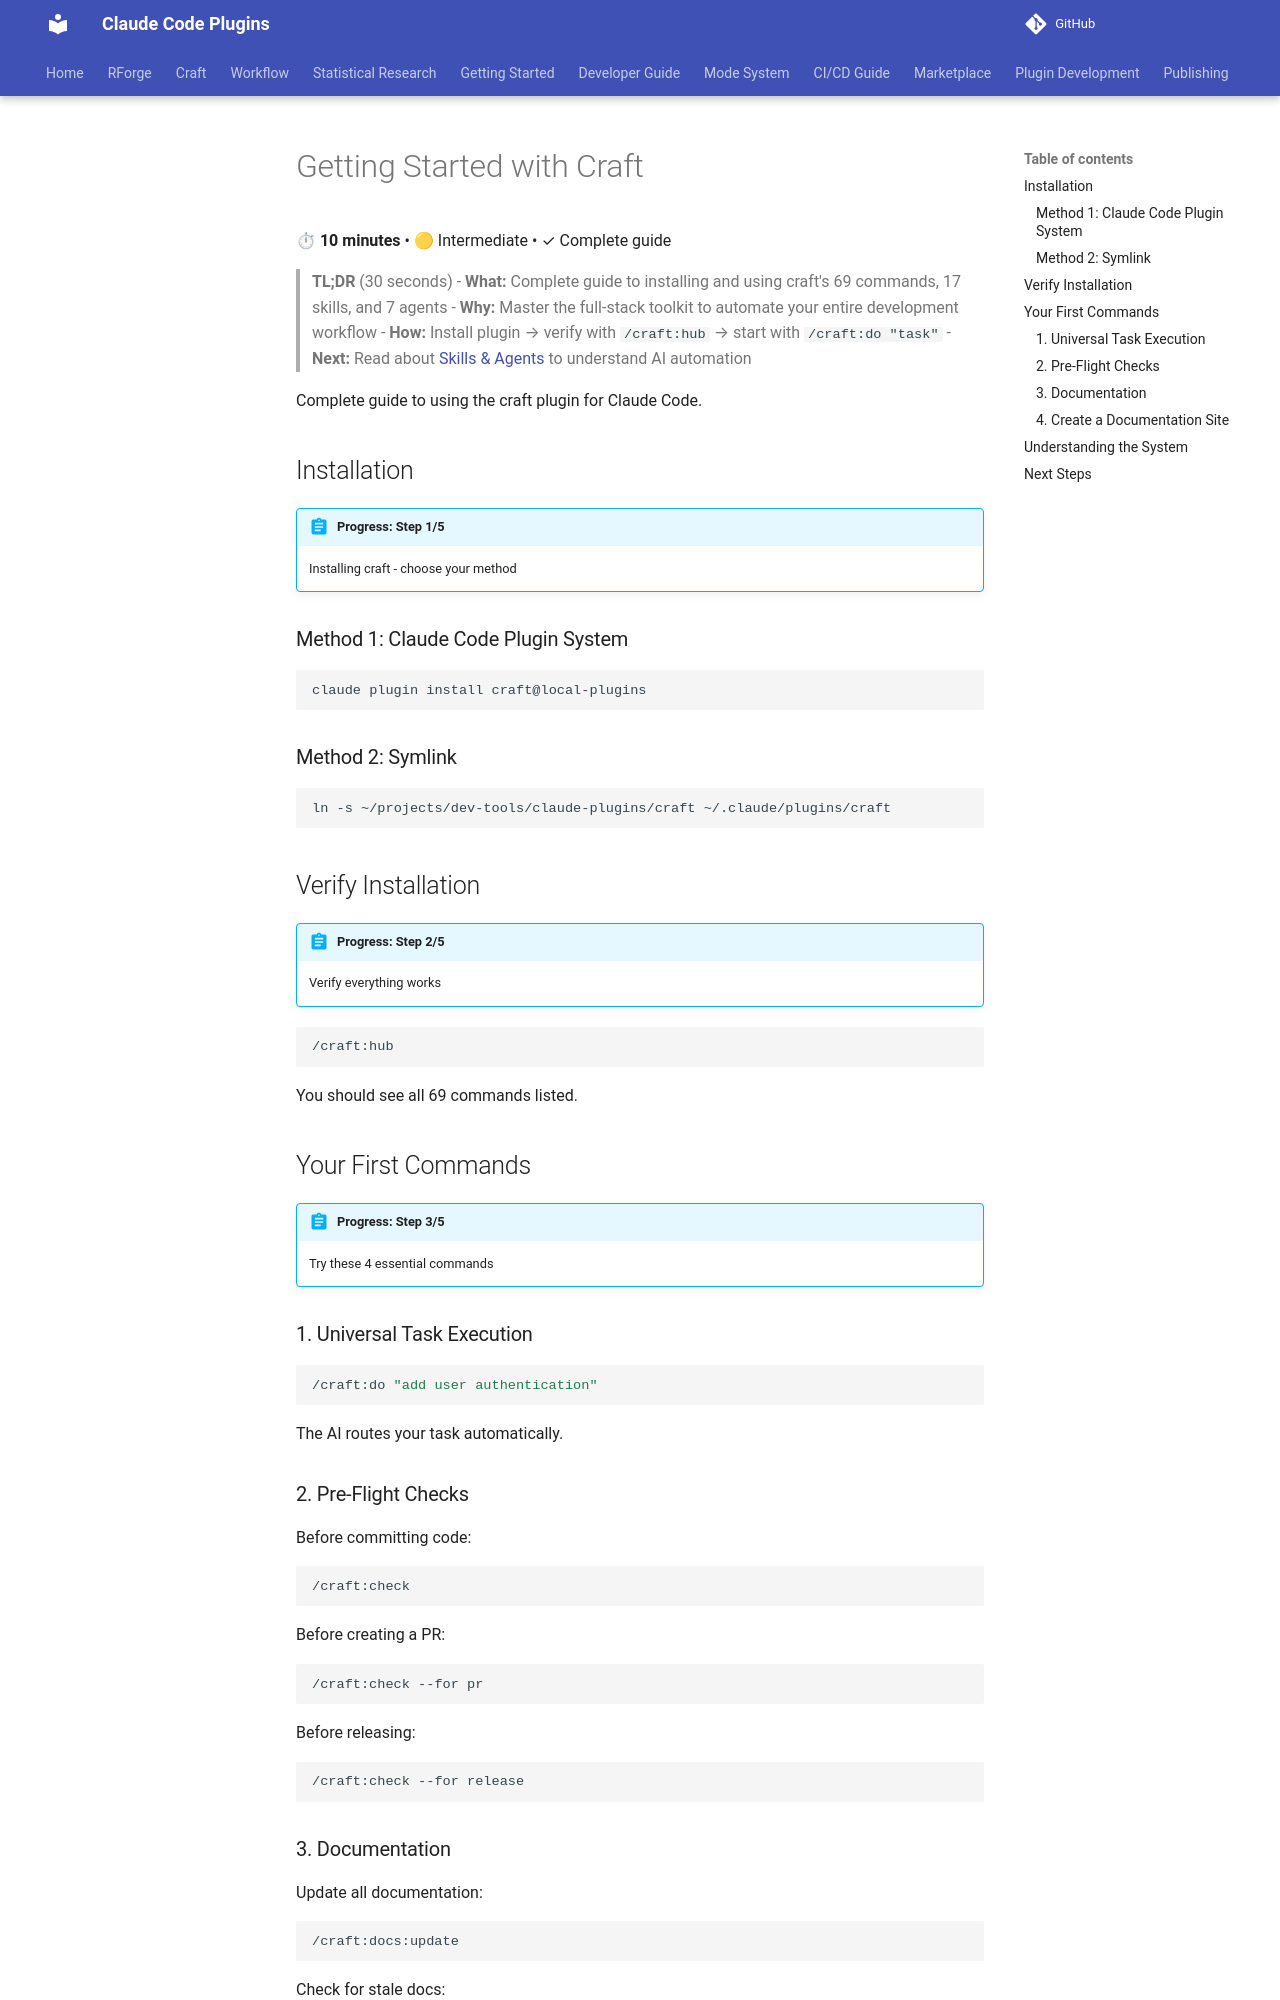

repository: Data-Wise/claude-plugins · page: craft/docs/guide/getting-started/index.html · generator: mkdocs

# Getting Started with Craft

⏱ **10 minutes** • 🟡 Intermediate • ✓ Complete guide

> **TL;DR** (30 seconds)
> - **What:** Complete guide to installing and using craft's 69 commands, 17 skills, and 7 agents
> - **Why:** Master the full-stack toolkit to automate your entire development workflow
> - **How:** Install plugin → verify with `/craft:hub` → start with `/craft:do "task"`
> - **Next:** Read about [Skills & Agents](skills-agents.md) to understand AI automation

Complete guide to using the craft plugin for Claude Code.

## Installation

!!! abstract "Progress: Step 1/5"
    Installing craft - choose your method

### Method 1: Claude Code Plugin System

```bash
claude plugin install craft@local-plugins
```

### Method 2: Symlink

```bash
ln -s ~/projects/dev-tools/claude-plugins/craft ~/.claude/plugins/craft
```

## Verify Installation

!!! abstract "Progress: Step 2/5"
    Verify everything works

```bash
/craft:hub
```

You should see all 69 commands listed.

## Your First Commands

!!! abstract "Progress: Step 3/5"
    Try these 4 essential commands

### 1. Universal Task Execution

```bash
/craft:do "add user authentication"
```

The AI routes your task automatically.

### 2. Pre-Flight Checks

Before committing code:

```bash
/craft:check
```

Before creating a PR:

```bash
/craft:check --for pr
```

Before releasing:

```bash
/craft:check --for release
```

### 3. Documentation

Update all documentation:

```bash
/craft:docs:update
```

Check for stale docs:

```bash
/craft:docs:sync
```
